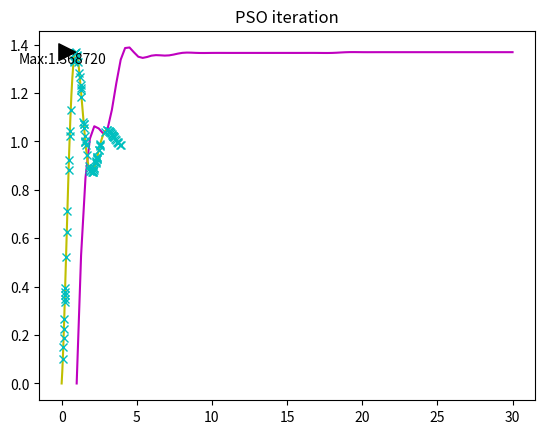

Recreate this plot in Python.
'''
功能：运用标准粒子群算法解决问题
    求 f(x) = 1-cos(3*x)*exp(-x)在区间[0,4]上的最大值
    用 3个一维粒子组成粒子群，运用速度位置更新公式迭代种群，求解问题
'''
import math
import copy

from scipy.interpolate import make_interp_spline
import matplotlib.pyplot as plt
import numpy as np
import random as rd

# 标准粒子群算法参数
W = 1   # 惯性权重
C1 = 2.8  # 认知
C2 = 1.3  # 社会
Pi = [] # 第i个粒子搜索到的历史最优位值
Pifitness = []
Pg = 0 # 整个粒子群搜索到的最优位值
Pgfitness = 0
intervalMax = 4
intervalMin = 0
Vmin = -0.001
Vmax = 0.001
swam = [] # 种群
ParFitness = [] # 种群适应值
ParVelocity = [] # 记录粒子i速度
N = 3 # 粒子个数
T = 30 # 迭代次数
record = [] # 粒子群迭代情况
table = [] # 每一代粒子群最优适应值

# 目标函数
def calcFitness(x):
    return float(1 - math.cos(3*x)*math.exp(-x))

# 初始化种群
def initSwam():
    Flag = True
    for i in range(N):
        swam.append(rd.uniform(0,4))     # 初始化种群
        ParVelocity.append(rd.uniform(Vmin, Vmax))  # 初始化粒子速度
        ParFitness.append(calcFitness(swam[i]))  # 初始化种群适应度

        if Flag:        # 初始化种群最优值
            Pg = swam[0]
            Pgfitness = ParFitness[0]
            Flag = False

        Pi.append(swam[i])    # 初始化第i个粒子历史最优位值
        Pifitness.append(ParFitness[i]) # 初始化第i个粒子历史最优值
        if Pifitness[i] > Pgfitness:    # 更新种群最优位置
            Pg = swam[i]
            Pgfitness = Pifitness[i]
# 更新粒子速度
def updateVelocity():
    for i in range(N):
        ParVelocity[i] = W * ParVelocity[i] + C1*(Pi[i] - swam[i]) + C2*(Pg - swam[i])
        # 速度越界处理
        if ParVelocity[i] < Vmin or ParVelocity[i] > Vmax:
            ParVelocity[i] = rd.uniform(Vmin,Vmax)

# 更新粒子位置
def updatePosition():
    for i in range(N):
        swam[i] = swam[i] + ParVelocity[i]
        # 处理粒子越界
        if swam[i] > intervalMax or swam[i] < intervalMax:
            swam[i] = rd.uniform(intervalMin,intervalMax)

# 初始化粒子群
initSwam()

# 进行迭代
for _ in range(T):
    # 记录粒子迭代情况
    record.append(copy.deepcopy(swam))

    # 更新
    updateVelocity()  # 更新粒子速度
    updatePosition()  # 更新粒子位置

    for i in range(N):
        ParFitness[i] = calcFitness(swam[i])    # 计算粒子的适应度
        if ParFitness[i] > Pifitness[i]:        # 记录粒子历史最优适应值
            Pi[i] = swam[i]
            Pifitness[i] = ParFitness[i]
            if Pifitness[i] > Pgfitness:        # 记录种群最优适应值
                Pg = Pi[i]
                Pgfitness = Pifitness[i]
        # print("粒子{0} :{1}, 适应值:{2}".format(i + 1, swam[i], ParFitness[i]), end=" ")
        # print("历史最优值：{0}".format(ParFitness[i]))
    print(Pgfitness)
    table.append(Pgfitness)


print("目标函数最大值为: {0} , 此时 x = {1}".format(Pgfitness, Pg))

plt.title("PSO iteration optimum fitness")
x = [x+1 for x in range(T)]
x_smooth = np.linspace(1,T,100)

y_smooth = make_interp_spline(x,table)(x_smooth)
plt.grid()
plt.plot(x_smooth,y_smooth,'m')
plt.show()

# print("迭代粒子群如下:")
plt.title("PSO iteration")
plt.grid()
xx = np.arange(0,4,0.001)
yy = 1 - np.cos(3*xx)*np.exp(-xx)
plt.plot(xx,yy,"y")

maxY = -float("inf")
maxX = 0
for x in record:
    tx = np.array(x)
    y = 1 - np.cos(3*tx)*np.exp(-tx)
    if maxY < max(y):
        maxY = max(y)
        for xx in x:
            if calcFitness(xx) == maxY:
                maxX = xx
    plt.plot(x,y,"xc")
plt.annotate("Max:{0:.6f}".format(maxY) ,xy = (maxX,maxY),xytext=(maxX + 2, maxY),
             arrowprops=dict(facecolor='black',shrink=0.05),
             horizontalalignment='right',
             verticalalignment='top',
)
plt.show()
